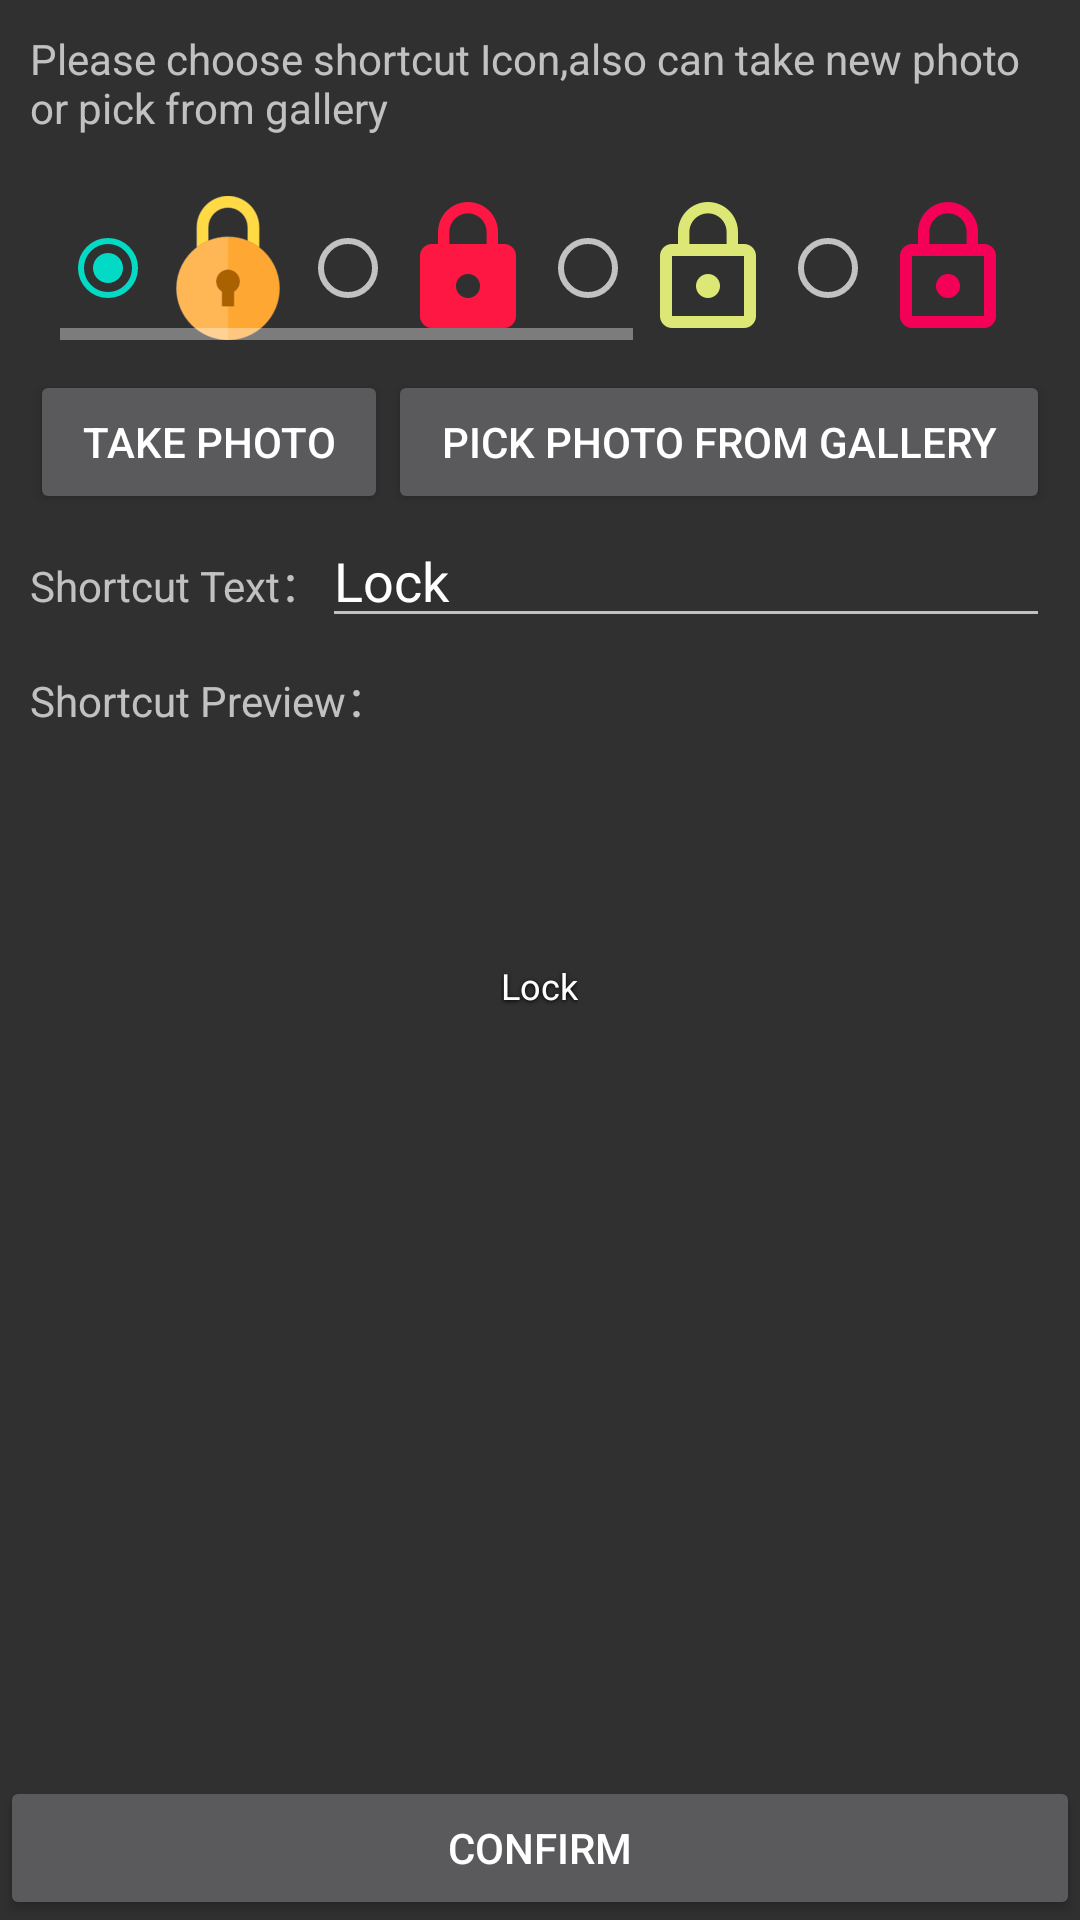

Produce the Android XML layout that renders to this screen, including the resource entries it uses.
<!-- AndroidManifest.xml: application theme AppTheme -->
<!-- res/layout/activity_shortcut.xml -->
<?xml version="1.0" encoding="utf-8"?>
<RelativeLayout xmlns:android="http://schemas.android.com/apk/res/android"
                xmlns:tools="http://schemas.android.com/tools"
                android:layout_width="match_parent"
                android:layout_height="match_parent"
                android:gravity="center_horizontal"
                android:orientation="vertical"
    >

    <Button
        android:id="@+id/btn_confirm"
        android:layout_width="match_parent"
        android:layout_height="wrap_content"
        android:layout_alignParentBottom="true"
        android:onClick="addShortCut"
        android:text="@string/confirm"/>

    <LinearLayout
        android:layout_width="match_parent"
        android:layout_height="match_parent"
        android:layout_above="@id/btn_confirm"
        android:orientation="vertical"
        android:padding="10dp">

        <TextView
            android:layout_width="wrap_content"
            android:layout_height="wrap_content"
            android:text="@string/text_select_icon"/>

        <HorizontalScrollView
            android:layout_width="match_parent"
            android:layout_height="wrap_content"
            android:padding="10dp">

            <RadioGroup
                android:id="@+id/rg_icon"
                android:layout_width="match_parent"
                android:layout_height="wrap_content"
                android:layout_marginTop="10dp"
                android:gravity="center"
                android:checkedButton="@+id/rb_0"
                android:orientation="horizontal">

                <RadioButton
                    android:id="@+id/rb_0"
                    android:layout_width="wrap_content"
                    android:layout_height="wrap_content"
                    android:drawableRight="@mipmap/ic_launcher"/>

                <RadioButton
                    android:layout_width="wrap_content"
                    android:layout_height="wrap_content"
                    android:drawableRight="@drawable/ic_lock_red_a400_48dp"/>

                <RadioButton
                    android:layout_width="wrap_content"
                    android:layout_height="wrap_content"
                    android:drawableRight="@drawable/ic_lock_outline_lime_300_48dp"/>

                <RadioButton
                    android:layout_width="wrap_content"
                    android:layout_height="wrap_content"
                    android:drawableRight="@drawable/ic_lock_outline_pink_a400_48dp"/>

                <RadioButton
                    android:layout_width="wrap_content"
                    android:layout_height="wrap_content"
                    android:drawableRight="@drawable/ic_pets_brown_600_48dp"/>

                <RadioButton
                    android:layout_width="wrap_content"
                    android:layout_height="wrap_content"
                    android:drawableRight="@drawable/exit"/>

                <RadioButton
                    android:layout_width="wrap_content"
                    android:layout_height="wrap_content"
                    android:drawableRight="@drawable/stop"/>
            </RadioGroup>

        </HorizontalScrollView>


        <LinearLayout
            android:layout_width="match_parent"
            android:layout_height="wrap_content"
            android:orientation="horizontal">

            <Button
                android:layout_width="wrap_content"
                android:layout_height="wrap_content"
                android:layout_weight="1"
                android:onClick="takePhoto"
                android:text="@string/btn_take_photo"/>

            <Button
                android:layout_width="wrap_content"
                android:layout_height="wrap_content"
                android:layout_weight="1"
                android:onClick="pickImg"
                android:text="@string/btn_pick_photo"/>
        </LinearLayout>

        <LinearLayout
            android:layout_width="match_parent"
            android:layout_height="wrap_content"
            android:orientation="horizontal"
            >

            <TextView
                android:layout_width="wrap_content"
                android:layout_height="wrap_content"
                android:text="@string/text_shortcut_text"/>

            <EditText
                android:id="@+id/et_shortcut"
                android:layout_width="match_parent"
                android:layout_height="wrap_content"
                android:text="@string/text_lock"/>
        </LinearLayout>

        <LinearLayout
            android:id="@+id/layout_preview"
            android:layout_width="match_parent"
            android:layout_height="wrap_content"
            android:layout_marginTop="10dp"
            android:orientation="vertical">

            <TextView
                android:layout_width="wrap_content"
                android:layout_height="wrap_content"
                android:text="@string/text_shortcut_preview"/>

            <LinearLayout
                android:layout_width="match_parent"
                android:layout_height="wrap_content"
                android:gravity="center_horizontal"
                android:orientation="vertical">

                <ImageView
                    android:id="@+id/iv_icon"
                    android:layout_width="72dp"
                    android:layout_height="72dp"
                    tools:src="@drawable/stop"/>

                <TextView
                    android:id="@+id/tv_icon"
                    android:layout_width="wrap_content"
                    android:layout_height="wrap_content"
                    android:layout_gravity="center_horizontal"
                    android:layout_marginTop="5dp"
                    android:shadowColor="#000000"
                    android:shadowDx="0"
                    android:shadowDy="1"
                    android:shadowRadius="3"
                    android:text="@string/text_lock"
                    android:textColor="@android:color/white"
                    android:textSize="12sp"/>
            </LinearLayout>
        </LinearLayout>
    </LinearLayout>
</RelativeLayout>
<!-- resources referenced by this layout -->
<resources>
  <!-- drawable exit: png bitmap (drawable-xxxhdpi, 4766 bytes) -->
  <!-- drawable ic_lock_outline_lime_300_48dp: png bitmap (drawable-hdpi, 633 bytes) -->
  <!-- drawable ic_lock_outline_pink_a400_48dp: png bitmap (drawable-hdpi, 633 bytes) -->
  <!-- drawable ic_lock_red_a400_48dp: png bitmap (drawable-hdpi, 656 bytes) -->
  <!-- drawable ic_pets_brown_600_48dp: png bitmap (drawable-hdpi, 1021 bytes) -->
  <!-- drawable stop: png bitmap (drawable-xxxhdpi, 8626 bytes) -->
  <!-- mipmap ic_launcher: png bitmap (mipmap-hdpi, 2563 bytes) -->
  <string name="btn_pick_photo">Pick photo from gallery</string>
  <string name="btn_take_photo">Take photo</string>
  <string name="confirm">Confirm</string>
  <string name="text_lock">Lock</string>
  <string name="text_select_icon">Please choose shortcut Icon,also can take new photo or pick from gallery</string>
  <string name="text_shortcut_preview">Shortcut Preview：</string>
  <string name="text_shortcut_text">Shortcut Text：</string>
  <style name="AppTheme" parent="Theme.AppCompat">
          <item name="colorPrimary">@color/colorPrimary</item>
          <item name="colorPrimaryDark">@color/colorPrimaryDark</item>
          <item name="colorAccent">@color/colorAccent</item>
          <item name="windowNoTitle">true</item>
      </style>
  <!-- not gathered from this repository: default colours our renderer supplied (Android Studio template values) -->
  <color name="colorPrimary">#FF6200EE</color>
  <color name="colorPrimaryDark">#FF3700B3</color>
  <color name="colorAccent">#FF03DAC5</color>
</resources>
